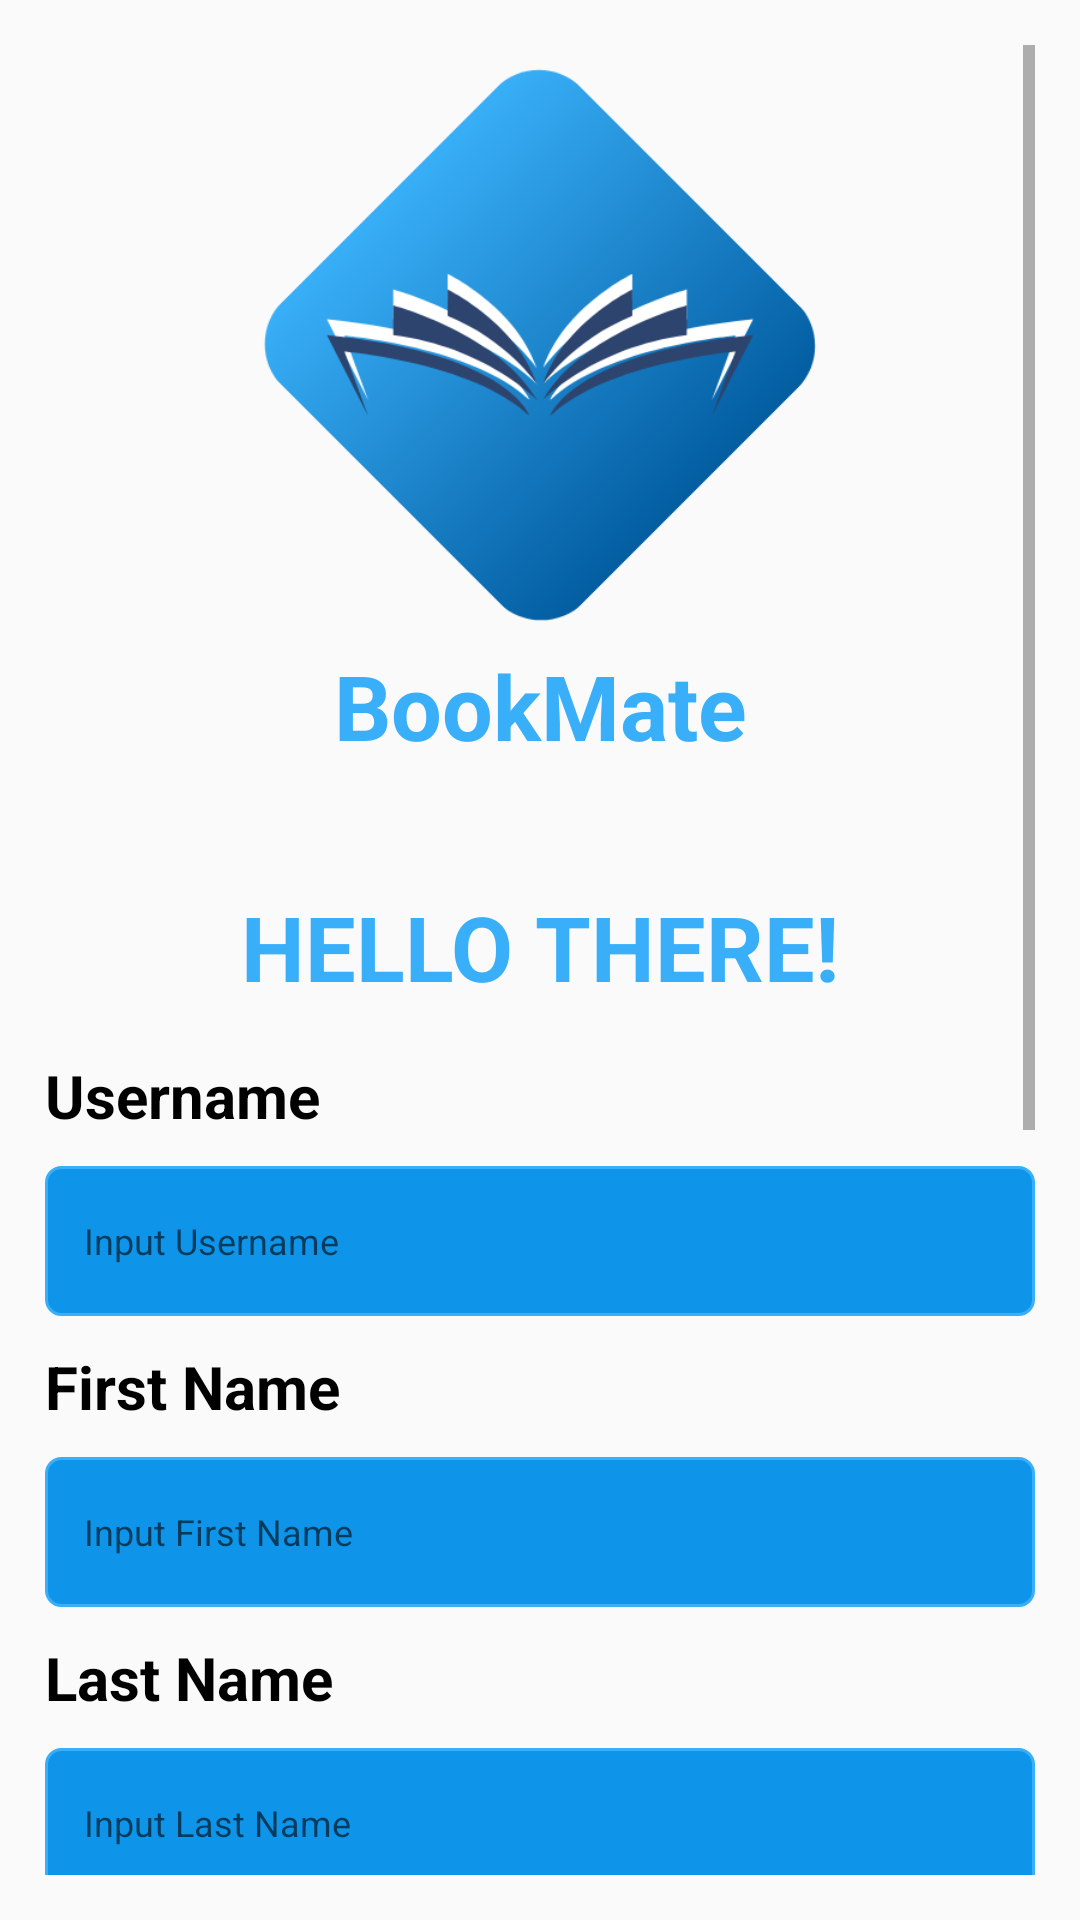

This screen was rendered from an Android layout file. Write that file and the resources it references.
<!-- AndroidManifest.xml: application theme Theme.BookMate -->
<!-- res/layout/activity_signup.xml -->
<?xml version="1.0" encoding="utf-8"?>
<ScrollView
    xmlns:android="http://schemas.android.com/apk/res/android"
    android:layout_width="match_parent"
    android:layout_height="wrap_content"
    android:fitsSystemWindows="true"
    android:padding="15dp">

    <LinearLayout xmlns:android="http://schemas.android.com/apk/res/android"
        xmlns:app="http://schemas.android.com/apk/res-auto"
        android:layout_width="match_parent"
        android:layout_height="match_parent"
        android:orientation="vertical">

        <ImageView
            android:layout_width="200dp"
            android:layout_height="200dp"
            android:layout_gravity="center"
            android:src="@drawable/bookmate_logo" />

        <TextView
            android:layout_width="match_parent"
            android:layout_height="wrap_content"
            android:gravity="center"
            android:layout_marginBottom="40dp"
            android:text="BookMate"
            android:textColor="@color/Lochmara_400"
            android:textSize="30sp"
            android:textStyle="bold" />

        
        <TextView
            android:layout_width="match_parent"
            android:layout_height="wrap_content"
            android:gravity="center"
            android:text="HELLO THERE!"
            android:textColor="@color/Lochmara_400"
            android:textSize="30sp"
            android:textStyle="bold"
            android:layout_gravity="center"
            android:layout_marginBottom="16dp" />

        
        <TextView
            android:layout_width="match_parent"
            android:layout_height="wrap_content"
            android:text="Username"
            android:textColor="@color/Black"
            android:textSize="20sp"
            android:textStyle="bold"
            android:layout_marginBottom="10dp" />

        <com.google.android.material.textfield.TextInputLayout
            android:layout_width="match_parent"
            android:layout_height="50dp"
            android:layout_marginBottom="10dp"
            app:boxBackgroundMode="outline"
            app:boxStrokeColor="@color/Lochmara_400"
            app:hintEnabled="false">

            <com.google.android.material.textfield.TextInputEditText
                android:id="@+id/usernameInput"
                android:layout_width="match_parent"
                android:layout_height="match_parent"
                android:paddingLeft="13dp"
                android:textSize="12sp"
                android:background="@drawable/rounded_edit_text"
                android:hint="Input Username"
                android:inputType="textPersonName" />
        </com.google.android.material.textfield.TextInputLayout>

        
        <TextView
            android:layout_width="match_parent"
            android:layout_height="wrap_content"
            android:text="First Name"
            android:textColor="@color/Black"
            android:textSize="20sp"
            android:textStyle="bold"
            android:layout_marginBottom="10dp" />

        <com.google.android.material.textfield.TextInputLayout
            android:layout_width="match_parent"
            android:layout_height="50dp"
            android:layout_marginBottom="10dp"
            app:boxBackgroundMode="outline"
            app:boxStrokeColor="@color/Lochmara_400"
            app:hintEnabled="false">

            <com.google.android.material.textfield.TextInputEditText
                android:id="@+id/firstNameInput"
                android:layout_width="match_parent"
                android:layout_height="match_parent"
                android:paddingLeft="13dp"
                android:textSize="12sp"
                android:background="@drawable/rounded_edit_text"
                android:hint="Input First Name"
                android:inputType="textPersonName" />
        </com.google.android.material.textfield.TextInputLayout>


        
        <TextView
            android:layout_width="match_parent"
            android:layout_height="wrap_content"
            android:text="Last Name"
            android:textColor="@color/Black"
            android:textSize="20sp"
            android:textStyle="bold"
            android:layout_marginBottom="10dp" />

        <com.google.android.material.textfield.TextInputLayout
            android:layout_width="match_parent"
            android:layout_height="50dp"
            android:layout_marginBottom="10dp"
            app:boxBackgroundMode="outline"
            app:boxStrokeColor="@color/Lochmara_400"
            app:hintEnabled="false">

            <com.google.android.material.textfield.TextInputEditText
                android:id="@+id/lastNameInput"
                android:layout_width="match_parent"
                android:layout_height="match_parent"
                android:paddingLeft="13dp"
                android:textSize="12sp"
                android:background="@drawable/rounded_edit_text"
                android:hint="Input Last Name"
                android:inputType="textPersonName" />
        </com.google.android.material.textfield.TextInputLayout>

        
        <TextView
            android:layout_width="match_parent"
            android:layout_height="wrap_content"
            android:text="Email"
            android:textColor="@color/Black"
            android:textSize="20sp"
            android:textStyle="bold"
            android:layout_marginBottom="10dp" />

        <com.google.android.material.textfield.TextInputLayout
            android:layout_width="match_parent"
            android:layout_height="50dp"
            android:layout_marginBottom="10dp"
            app:boxBackgroundMode="outline"
            app:boxStrokeColor="@color/Lochmara_400"
            app:hintEnabled="false">

            <com.google.android.material.textfield.TextInputEditText
                android:id="@+id/emailInput"
                android:layout_width="match_parent"
                android:layout_height="match_parent"
                android:paddingLeft="13dp"
                android:textSize="12sp"
                android:background="@drawable/rounded_edit_text"
                android:hint="Input Email"
                android:inputType="textEmailAddress" />
        </com.google.android.material.textfield.TextInputLayout>

        
        <TextView
            android:layout_width="match_parent"
            android:layout_height="wrap_content"
            android:text="Password"
            android:textColor="@color/Black"
            android:textSize="20sp"
            android:textStyle="bold"
            android:layout_marginBottom="10dp" />

        <com.google.android.material.textfield.TextInputLayout
            android:layout_width="match_parent"
            android:layout_height="50dp"
            android:layout_marginBottom="30dp"
            app:boxBackgroundMode="outline"
            app:boxStrokeColor="@color/Lochmara_400"
            app:hintEnabled="false">

            <com.google.android.material.textfield.TextInputEditText
                android:id="@+id/passwordInput"
                android:layout_width="match_parent"
                android:layout_height="match_parent"
                android:paddingLeft="13dp"
                android:textSize="12sp"
                android:background="@drawable/rounded_edit_text"
                android:hint="Input Password"
                android:inputType="textPassword" />
        </com.google.android.material.textfield.TextInputLayout>

        
        <Button
            android:id="@+id/signupButton"
            android:layout_width="match_parent"
            android:layout_height="wrap_content"
            android:layout_marginTop="10dp"
            android:layout_marginBottom="10dp"
            android:background="@drawable/gradient_color"
            android:text="REGISTER"
            android:textColor="@android:color/white"
            android:textStyle="bold"
            android:textSize="15sp" />

        <LinearLayout
            android:layout_width="match_parent"
            android:layout_height="wrap_content"
            android:orientation="horizontal"
            android:gravity="center"
            android:layout_marginTop="15dp"
            android:layout_marginBottom="15dp">

            <View
                android:layout_width="0dp"
                android:layout_height="1dp"
                android:layout_weight="1"
                android:background="@color/Lochmara_400" />

            <TextView
                android:layout_width="wrap_content"
                android:layout_height="wrap_content"
                android:text="OR"
                android:textColor="@color/Lochmara_400"
                android:textSize="16sp"
                android:layout_marginStart="8dp"
                android:layout_marginEnd="8dp" />

            <View
                android:layout_width="0dp"
                android:layout_height="1dp"
                android:layout_weight="1"
                android:background="@color/Lochmara_400" />
        </LinearLayout>

        
        <LinearLayout
            android:id="@+id/googleSignInButton"
            android:layout_width="match_parent"
            android:layout_height="wrap_content"
            android:orientation="horizontal"
            android:gravity="center"
            android:layout_marginTop="10dp"
            android:background="@drawable/google_button_border"
            android:padding="10dp"
            android:layout_marginBottom="10dp">

            <ImageView
                android:layout_width="24dp"
                android:layout_height="24dp"
                android:src="@drawable/google_logo"
                android:layout_marginEnd="8dp" />

            <TextView
                android:layout_width="wrap_content"
                android:layout_height="wrap_content"
                android:text="Register With Google"
                android:textColor="@android:color/black"
                android:textSize="16sp"
                android:textStyle="bold" />
        </LinearLayout>

        
        <LinearLayout
            android:layout_width="wrap_content"
            android:layout_height="wrap_content"
            android:orientation="horizontal"
            android:gravity="center"
            android:layout_gravity="center"
            android:layout_marginTop="20dp">

            <TextView
                android:layout_width="wrap_content"
                android:layout_height="wrap_content"
                android:text="Have an Account?"
                android:textStyle="bold"
                android:textSize="14sp"
                android:textColor="@android:color/black"
                android:layout_marginEnd="5dp" />

            <TextView
                android:id="@+id/loginLink"
                android:layout_width="wrap_content"
                android:layout_height="wrap_content"
                android:text="Login Here"
                android:textStyle="bold"
                android:textSize="14sp"
                android:textColor="@color/Lochmara_600"
                android:clickable="true"
                android:focusable="true" />
        </LinearLayout>
    </LinearLayout>
</ScrollView>
<!-- resources referenced by this layout -->
<resources>
  <color name="Black">#000000</color> //Text
  <color name="Lochmara_400">#38AFF8</color> //Label, Appname
  <color name="Lochmara_600">#0275C6</color> //Link
  <!-- drawable bookmate_logo: png bitmap (drawable, 29929 bytes) -->
  <!-- drawable google_button_border (drawable) -->
  <?xml version="1.0" encoding="utf-8"?>
  <shape xmlns:android="http://schemas.android.com/apk/res/android">
      <solid android:color="@android:color/transparent" />
      <stroke
          android:width="1dp"
          android:color="@color/Lochmara_500" />
      <corners android:radius="8dp" />
  </shape>
  <!-- drawable gradient_color (drawable) -->
  <?xml version="1.0" encoding="utf-8"?>
  <shape xmlns:android="http://schemas.android.com/apk/res/android">
      <gradient
          android:type="linear"
          android:angle="270"
          android:startColor="#38AFF8"
          android:endColor="#035DA1" />
      <corners android:radius="10dp" />
  </shape>
  <!-- drawable rounded_edit_text (drawable) -->
  <?xml version="1.0" encoding="utf-8"?>
  <shape xmlns:android="http://schemas.android.com/apk/res/android">
      <solid android:color="@color/Lochmara_500" />
      <corners android:radius="5dp" />
      <stroke android:width="1dp" android:color="@color/Lochmara_400" />
  </shape>
  <style name="Theme.BookMate" parent="Base.Theme.BookMate" />
  <color name="Lochmara_500">#0E95E9</color> //Form
  <style name="Base.Theme.BookMate" parent="Theme.AppCompat.Light.NoActionBar">
          
          
      </style>
</resources>
